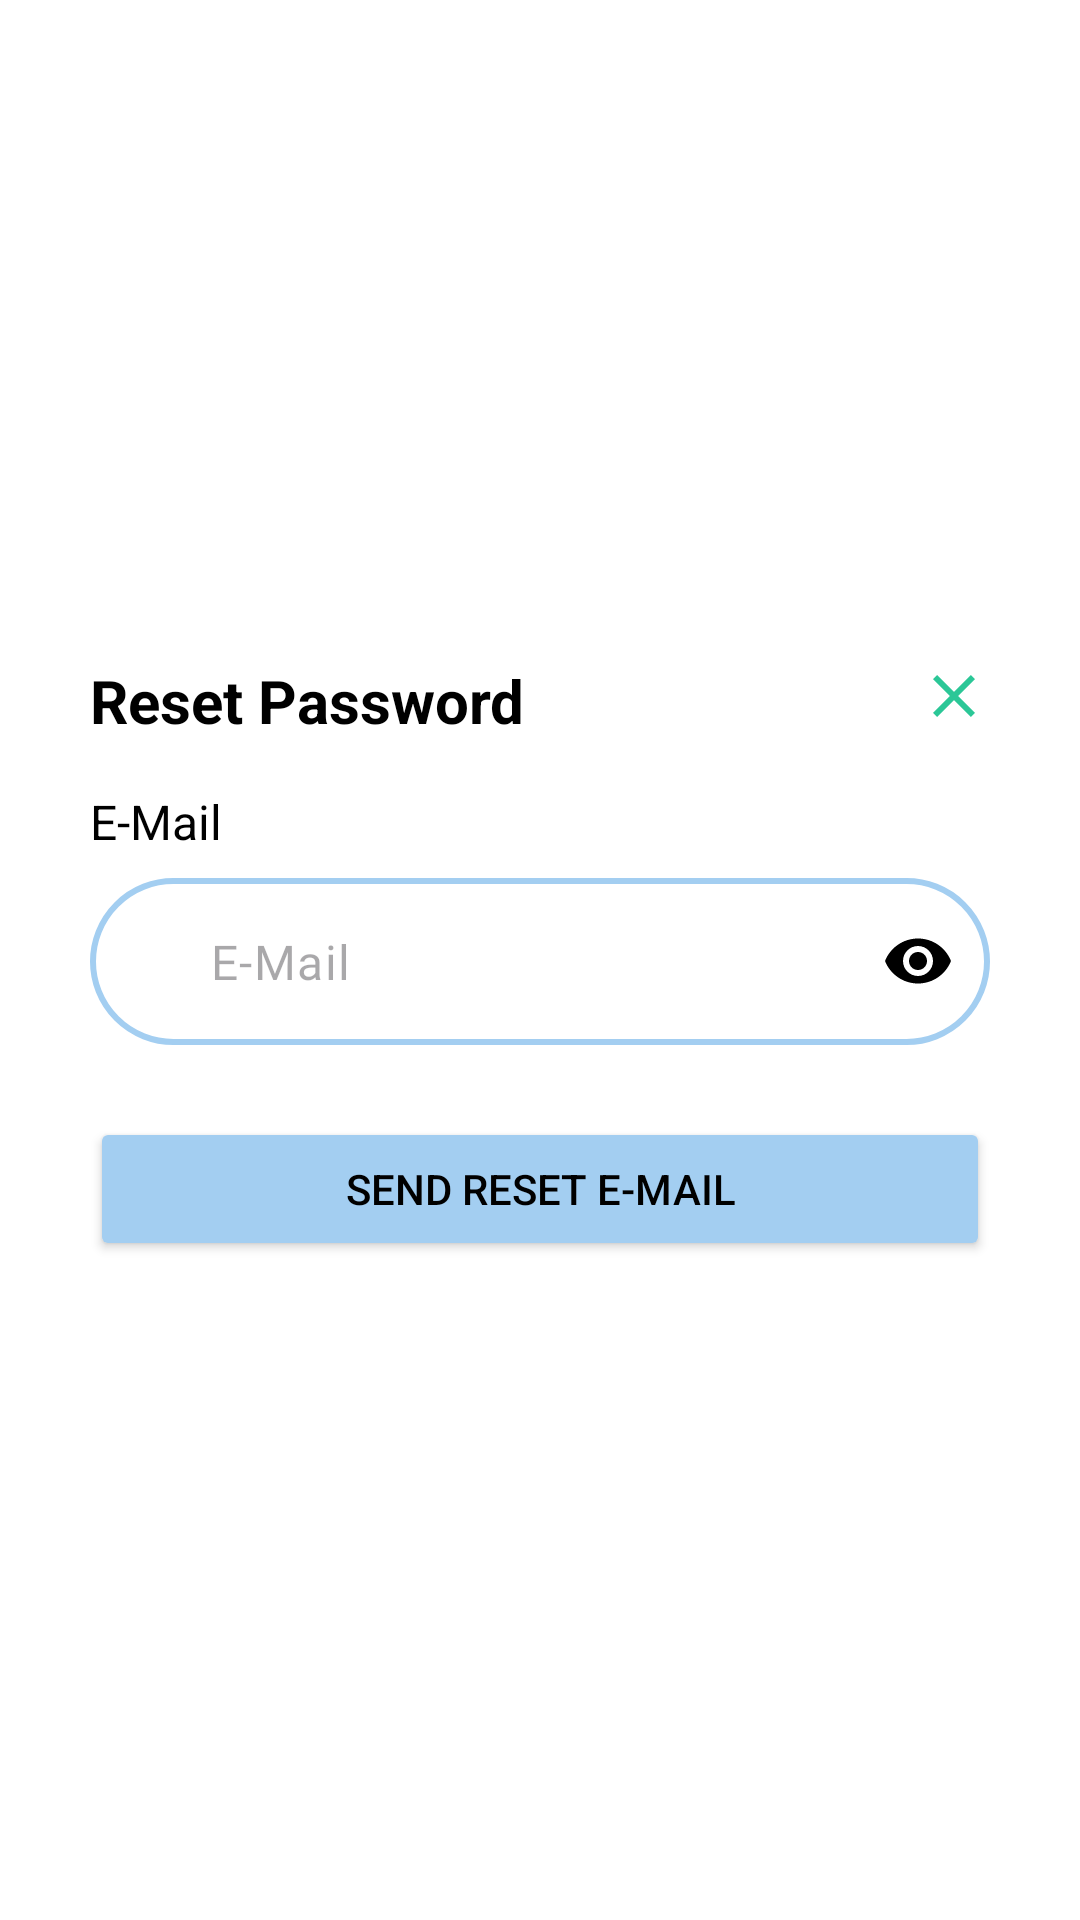

Android layout source for this screen:
<!-- AndroidManifest.xml: application theme Theme.Birthify -->
<!-- res/layout/fragment_reset_password_dialog.xml -->
<?xml version="1.0" encoding="utf-8"?>
<androidx.constraintlayout.widget.ConstraintLayout xmlns:android="http://schemas.android.com/apk/res/android"
    xmlns:app="http://schemas.android.com/apk/res-auto"
    xmlns:tools="http://schemas.android.com/tools"
    android:layout_width="match_parent"
    android:layout_height="match_parent"
    android:background="@color/change_password_dialog_background">

    <com.airbnb.lottie.LottieAnimationView
        android:id="@+id/three_point_animation"
        android:layout_width="wrap_content"
        android:layout_height="wrap_content"
        android:elevation="5dp"
        android:visibility="gone"
        app:layout_constraintBottom_toBottomOf="parent"
        app:layout_constraintEnd_toEndOf="parent"
        app:layout_constraintHorizontal_bias="0.5"
        app:layout_constraintStart_toStartOf="parent"
        app:layout_constraintTop_toTopOf="parent"
        app:layout_constraintVertical_bias="0.5"
        app:lottie_autoPlay="false"
        app:lottie_loop="true"
        app:lottie_rawRes="@raw/three_point_animation" />

    <LinearLayout
        android:layout_width="match_parent"
        android:layout_height="wrap_content"
        android:orientation="vertical"
        android:padding="30dp"
        app:layout_constraintBottom_toBottomOf="parent"
        app:layout_constraintEnd_toEndOf="parent"
        app:layout_constraintStart_toStartOf="parent"
        app:layout_constraintTop_toTopOf="parent">

        
        <RelativeLayout
            android:layout_width="match_parent"
            android:layout_height="wrap_content"
            android:layout_marginBottom="16dp">

            <TextView
                android:id="@+id/titleTextView"
                android:layout_width="wrap_content"
                android:layout_height="wrap_content"
                android:text="@string/reset_password"
                android:textColor="@color/change_password_tv_dialog"
                android:textSize="20sp"
                android:textStyle="bold"
                tools:ignore="RelativeOverlap" />

            <ImageButton
                android:id="@+id/closeButton"
                android:layout_width="wrap_content"
                android:layout_height="wrap_content"
                android:layout_alignParentEnd="true"
                android:background="?attr/selectableItemBackgroundBorderless"
                android:contentDescription="@string/close_btn"
                android:src="@drawable/ic_close"
                tools:ignore="TouchTargetSizeCheck" />
        </RelativeLayout>

        
        <TextView
            android:layout_width="wrap_content"
            android:layout_height="wrap_content"
            android:layout_marginBottom="8dp"
            android:text="@string/e_mail"
            android:textColor="@color/current_password_tv_dialog"
            android:textSize="16sp" />

        <com.google.android.material.textfield.TextInputLayout
            android:id="@+id/resetPasswordTextInput"
            android:layout_width="match_parent"
            android:layout_height="wrap_content"
            app:boxBackgroundMode="outline"
            app:endIconMode="password_toggle"
            app:endIconTint="@color/ic_password_toggle"
            app:hintEnabled="false"
            app:layout_constraintBottom_toTopOf="@+id/loginPasswordTextInput"
            app:layout_constraintEnd_toEndOf="parent"
            app:layout_constraintHorizontal_bias="0.0"
            app:layout_constraintStart_toStartOf="parent">

            <com.google.android.material.textfield.TextInputEditText
                android:id="@+id/resetPasswordEditText"
                android:layout_width="match_parent"
                android:layout_height="wrap_content"
                android:background="@drawable/rounded_edit_text_deleted_detail"
                android:fontFamily="@font/wittgenstein_font"
                android:hint="@string/e_mail"
                android:inputType="textPassword"
                android:maxLines="1"
                android:paddingStart="40dp"
                android:paddingEnd="0dp" />

        </com.google.android.material.textfield.TextInputLayout>

        <Button
            android:id="@+id/resetPasswordButton"
            android:layout_width="match_parent"
            android:layout_height="wrap_content"
            android:layout_marginTop="24dp"
            android:backgroundTint="@color/change_password_button_dialog"
            android:text="@string/send_reset_e_mail"
            android:textColor="@color/change_password_button_tv_dialog" />

    </LinearLayout>

</androidx.constraintlayout.widget.ConstraintLayout>
<!-- resources referenced by this layout -->
<resources>
  <color name="change_password_button_dialog">#a3cef1</color>
  <color name="change_password_button_tv_dialog">#000000</color>
  <color name="change_password_dialog_background">#ffffff</color>
  <color name="change_password_tv_dialog">#000000</color>
  <color name="current_password_tv_dialog">#000000</color>
  <color name="ic_password_toggle">#000000</color>
  <!-- drawable ic_close (drawable) -->
  <vector xmlns:android="http://schemas.android.com/apk/res/android" android:height="24dp" android:tint="#2BC797" android:viewportHeight="24" android:viewportWidth="24" android:width="24dp">
        
      <path android:fillColor="@android:color/white" android:pathData="M19,6.41L17.59,5 12,10.59 6.41,5 5,6.41 10.59,12 5,17.59 6.41,19 12,13.41 17.59,19 19,17.59 13.41,12z"/>
      
  </vector>
  <!-- drawable rounded_edit_text_deleted_detail (drawable) -->
  <shape xmlns:android="http://schemas.android.com/apk/res/android">
      <solid android:color="@android:color/transparent" />
      <stroke
          android:width="2dp"
          android:color="@color/rounded_edit_detail" />
      <corners android:radius="30dp" />
  </shape>
  <string name="close_btn">Close Btn</string>
  <string name="e_mail">E-Mail</string>
  <string name="reset_password">Reset Password</string>
  <string name="send_reset_e_mail">Send Reset E-mail</string>
  <style name="Theme.Birthify" parent="Base.Theme.Birthify" />
  <color name="rounded_edit_detail">#a3cef1</color>
  <style name="Base.Theme.Birthify" parent="Theme.Material3.DayNight.NoActionBar">
          
          
           <item name="android:statusBarColor">#5B9ECB</item>
           <item name="windowNoTitle">true</item>
           <item name="windowActionBar">false</item>
  
  
  
  
      </style>
</resources>
